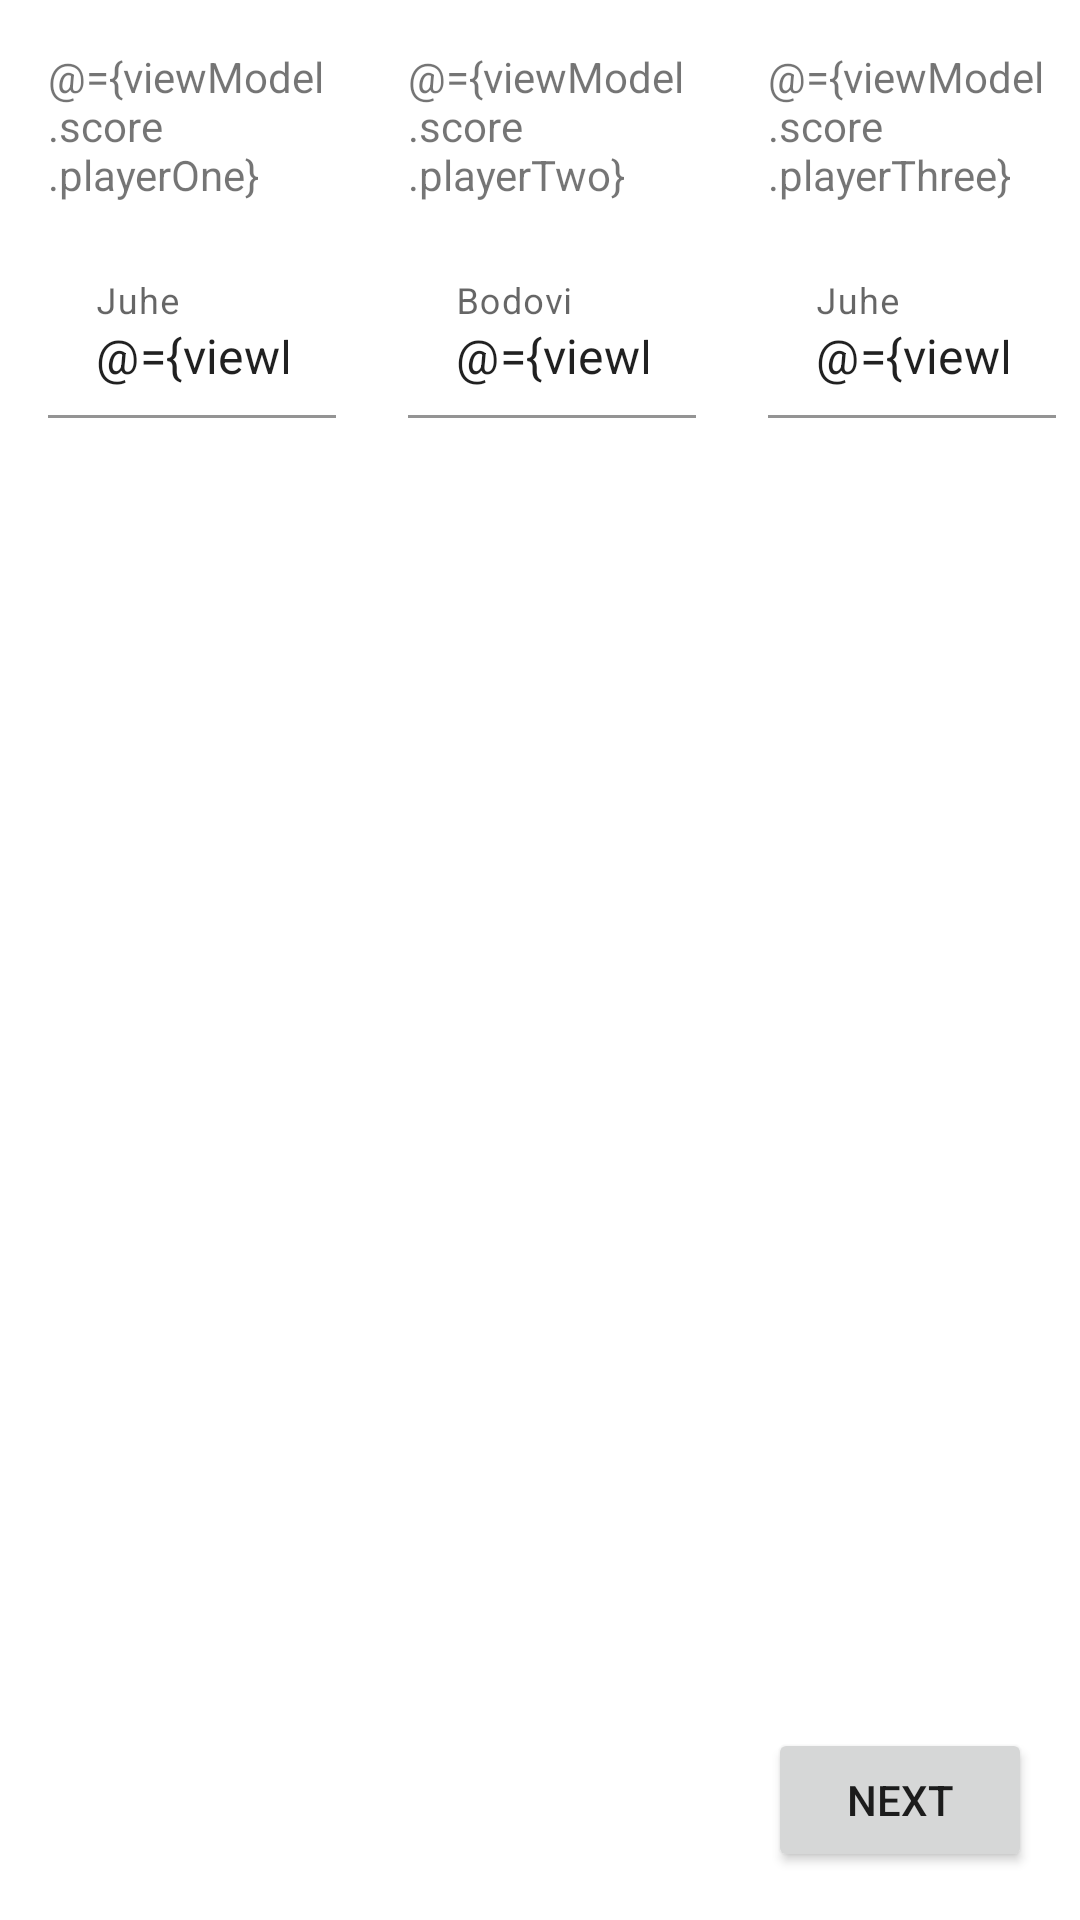

This screen was rendered from an Android layout file. Write that file and the resources it references.
<!-- AndroidManifest.xml: application theme Theme.PrefaCalculator -->
<!-- res/layout/scores_fragment.xml -->
<?xml version="1.0" encoding="utf-8"?>
<layout xmlns:android="http://schemas.android.com/apk/res/android"
    xmlns:app="http://schemas.android.com/apk/res-auto"
    xmlns:tools="http://schemas.android.com/tools">

    <data>

        <variable
            name="viewModel"
            type="com.vudrag.prefacalculator.ScoresViewModel" />
    </data>


    <androidx.constraintlayout.widget.ConstraintLayout
        android:layout_width="match_parent"
        android:layout_height="match_parent"
        android:orientation="vertical"
        tools:context=".ScoresFragment">

        <LinearLayout
            android:layout_width="match_parent"
            android:layout_height="wrap_content"
            android:orientation="horizontal"
            app:layout_constraintTop_toTopOf="parent">

            <LinearLayout
                android:layout_width="0dp"
                android:layout_height="wrap_content"
                android:layout_weight="1"
                android:orientation="vertical">

                <TextView
                    android:id="@+id/first_opponent"
                    android:layout_width="match_parent"
                    android:layout_height="wrap_content"
                    android:layout_marginStart="16dp"
                    android:layout_marginTop="16dp"
                    android:layout_marginEnd="8dp"
                    android:text="@={viewModel.score.playerOne}" />

                <com.google.android.material.textfield.TextInputLayout
                    android:id="@+id/first_opponent_score"
                    android:layout_width="match_parent"
                    android:layout_height="wrap_content"
                    android:layout_marginStart="16dp"
                    android:layout_marginTop="16dp"
                    android:layout_marginEnd="8dp"
                    android:hint="Juhe"
                    app:boxBackgroundColor="#00000000">

                    <com.google.android.material.textfield.TextInputEditText
                        android:layout_width="match_parent"
                        android:layout_height="wrap_content"
                        android:imeOptions="actionNext"
                        android:inputType="numberSigned"
                        android:text="@={viewModel.score.playerOneScore}" />

                </com.google.android.material.textfield.TextInputLayout>

            </LinearLayout>


            <LinearLayout
                android:layout_width="0dp"
                android:layout_height="wrap_content"
                android:layout_weight="1"
                android:orientation="vertical">

                <TextView
                    android:id="@+id/player"
                    android:layout_width="match_parent"
                    android:layout_height="wrap_content"
                    android:layout_marginStart="16dp"
                    android:layout_marginTop="16dp"
                    android:layout_marginEnd="8dp"
                    android:text="@={viewModel.score.playerTwo}" />

                <com.google.android.material.textfield.TextInputLayout
                    android:id="@+id/player_score"
                    android:layout_width="match_parent"
                    android:layout_height="wrap_content"
                    android:layout_marginStart="16dp"
                    android:layout_marginTop="16dp"
                    android:layout_marginEnd="8dp"
                    android:hint="Bodovi"
                    app:boxBackgroundColor="#00000000">

                    <com.google.android.material.textfield.TextInputEditText
                        android:layout_width="match_parent"
                        android:layout_height="wrap_content"
                        android:imeOptions="actionNext"
                        android:inputType="numberSigned"
                        android:text="@={viewModel.score.playerTwoScore}" />

                </com.google.android.material.textfield.TextInputLayout>

            </LinearLayout>


            <LinearLayout
                android:layout_width="0dp"
                android:layout_height="wrap_content"
                android:layout_weight="1"
                android:orientation="vertical">

                <TextView
                    android:id="@+id/second_opponent"
                    android:layout_width="match_parent"
                    android:layout_height="wrap_content"
                    android:layout_marginStart="16dp"
                    android:layout_marginTop="16dp"
                    android:layout_marginEnd="8dp"
                    android:text="@={viewModel.score.playerThree}" />

                <com.google.android.material.textfield.TextInputLayout
                    android:id="@+id/second_opponent_score"
                    android:layout_width="match_parent"
                    android:layout_height="wrap_content"
                    android:layout_marginStart="16dp"
                    android:layout_marginTop="16dp"
                    android:layout_marginEnd="8dp"
                    android:hint="Juhe"
                    app:boxBackgroundColor="#00000000">

                    <com.google.android.material.textfield.TextInputEditText
                        android:layout_width="match_parent"
                        android:layout_height="wrap_content"
                        android:imeOptions="actionDone"
                        android:inputType="numberSigned"
                        android:text="@={viewModel.score.playerThreeScore}" />

                </com.google.android.material.textfield.TextInputLayout>

            </LinearLayout>

        </LinearLayout>

        <Button
            android:layout_width="wrap_content"
            android:layout_height="wrap_content"
            android:layout_margin="16dp"
            android:onClick="@{()->viewModel.nextScreen()}"
            android:text="NEXT"
            app:layout_constraintBottom_toBottomOf="parent"
            app:layout_constraintEnd_toEndOf="parent" />

    </androidx.constraintlayout.widget.ConstraintLayout>
</layout>
<!-- resources referenced by this layout -->
<resources>
  <style name="Theme.PrefaCalculator" parent="Theme.MaterialComponents.DayNight.DarkActionBar">
          
          <item name="colorPrimary">@color/purple_500</item>
          <item name="colorPrimaryVariant">@color/purple_700</item>
          <item name="colorOnPrimary">@color/white</item>
          
          <item name="colorSecondary">@color/teal_200</item>
          <item name="colorSecondaryVariant">@color/teal_700</item>
          <item name="colorOnSecondary">@color/black</item>
          
          <item name="android:statusBarColor" tools:targetApi="l">?attr/colorPrimaryVariant</item>
          
      </style>
  <!-- not gathered from this repository: default colours our renderer supplied (Android Studio template values) -->
  <color name="purple_500">#FF6200EE</color>
  <color name="purple_700">#FF3700B3</color>
  <color name="teal_200">#FF03DAC5</color>
  <color name="teal_700">#FF018786</color>
  <color name="black">#FF000000</color>
  <color name="white">#FFFFFFFF</color>
</resources>
